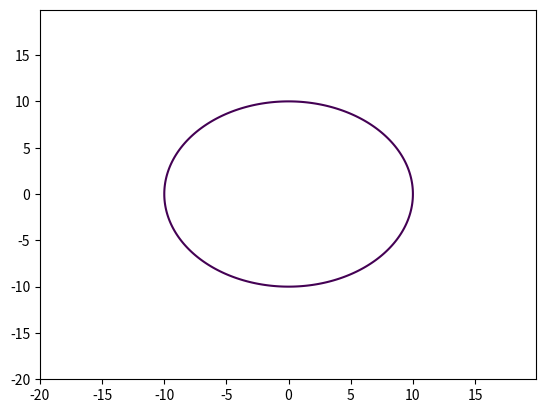

The script that saved this image:
import matplotlib.pyplot as plt
import numpy as np

def circle (radius=10):
  x= np.arange(-2*radius,2*radius,0.1)

  y =np.arange(-2*radius,2*radius,0.1)
  X,Y = np.meshgrid(x,y)
  fxy = X**2 + Y**2
  plt.contour (X, Y, fxy, levels=[radius**2] )
  plt.show()

def circle2 (radius=10):
  x= np.arange(-2*radius,2*radius,0.1)

  y =np.arange(-2*radius,2*radius,0.1)
  X,Y = np.meshgrid(x,y)
  fxy = X**2 + Y**2
  plt.contour (X, Y, fxy, levels=[radius**2] )
  plt.axis('equal')
  plt.show()
circle()
